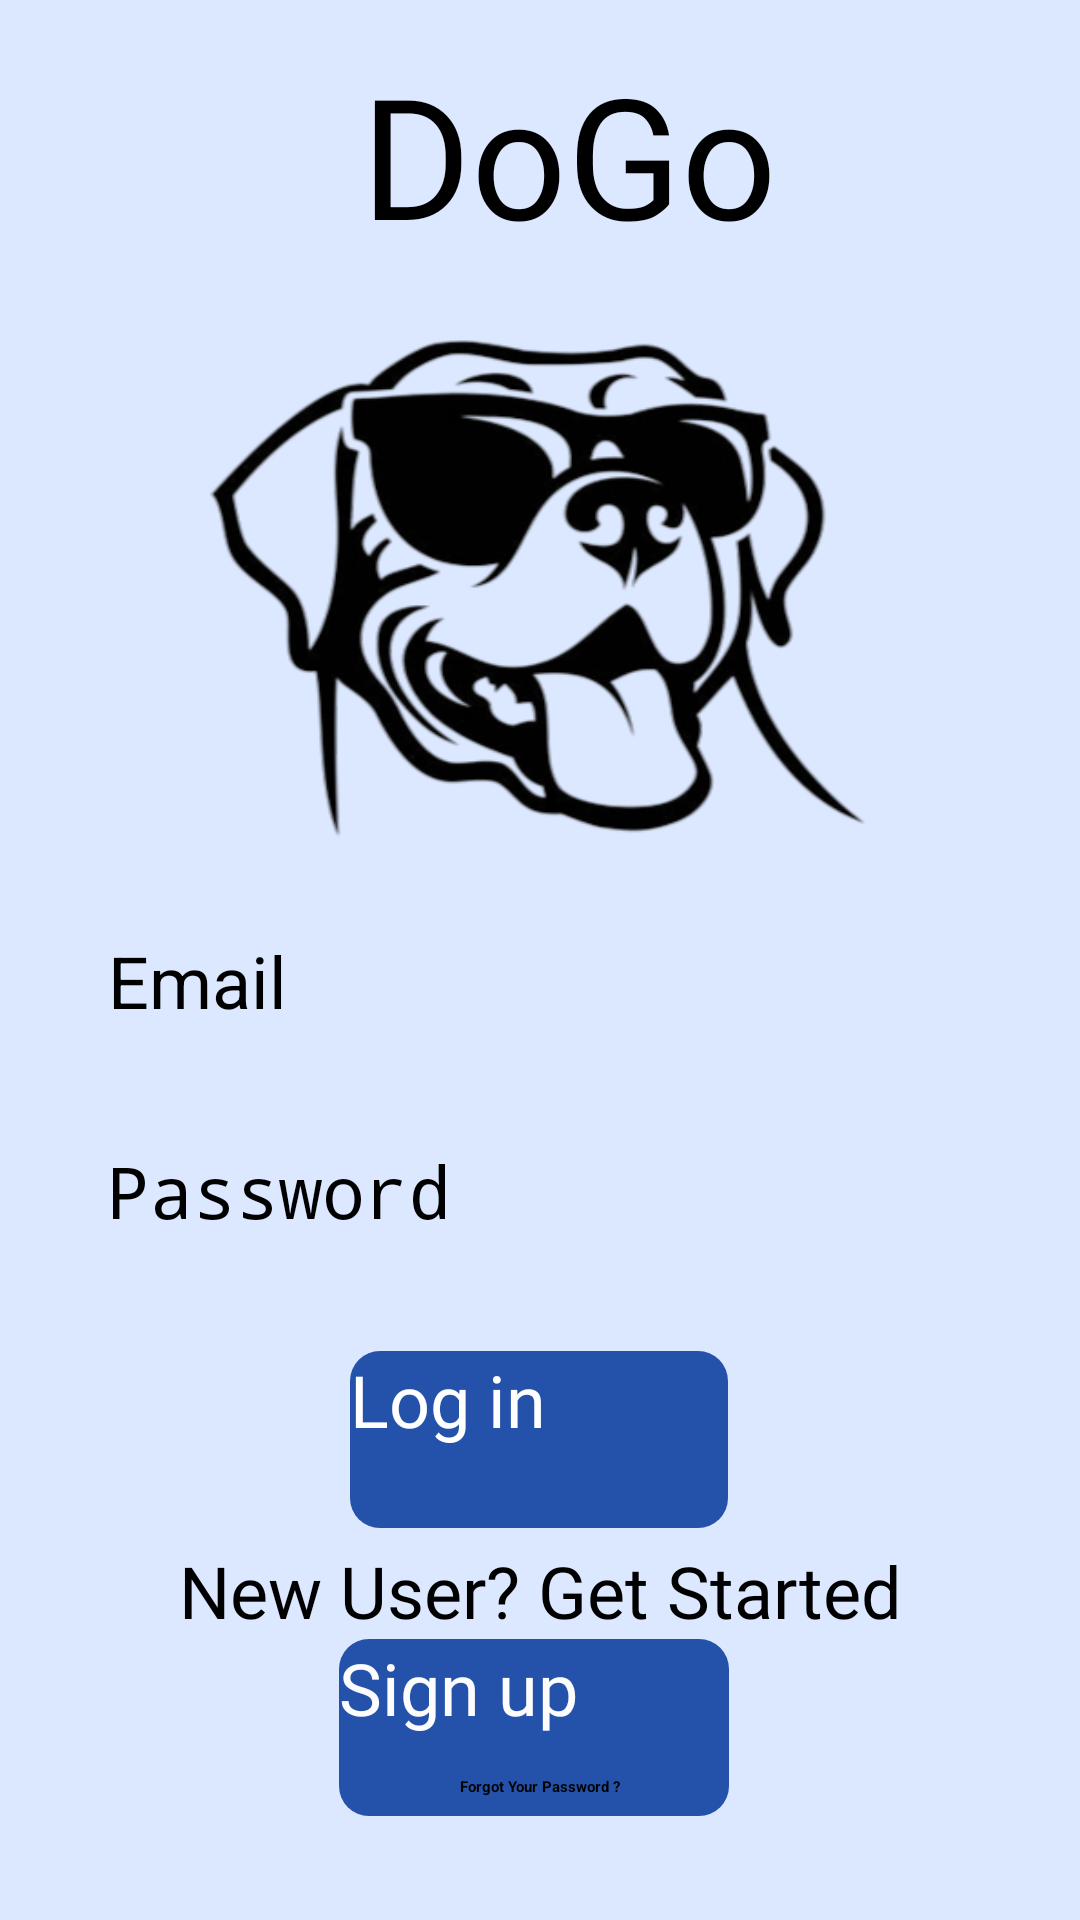

Reconstruct the res/layout file that produces this screen, plus the resources it refers to.
<!-- AndroidManifest.xml: application theme Theme.MyApplication -->
<!-- res/layout/activity_login.xml -->
<?xml version="1.0" encoding="utf-8"?>
<androidx.constraintlayout.widget.ConstraintLayout
    xmlns:android="http://schemas.android.com/apk/res/android"
    xmlns:app="http://schemas.android.com/apk/res-auto"
    xmlns:tools="http://schemas.android.com/tools"
    android:layout_width="match_parent"
    android:layout_height="match_parent"
    android:background="#DCE8FF"
    android:textAlignment="center"
    tools:context=".LoginActivity">

    <TextView
        android:id="@+id/title_app"
        android:layout_width="wrap_content"
        android:layout_height="wrap_content"
        android:fontFamily="@font/poppins_bold"
        android:text="@string/DoGo"
        android:textColor="#000000"
        android:textSize="56sp"
        app:layout_constraintBottom_toBottomOf="parent"
        app:layout_constraintEnd_toEndOf="parent"
        app:layout_constraintHorizontal_bias="0.544"
        app:layout_constraintStart_toStartOf="parent"
        app:layout_constraintTop_toTopOf="parent"
        app:layout_constraintVertical_bias="0.025" />

    <ImageView
        android:id="@+id/imageView"
        android:layout_width="256dp"
        android:layout_height="216dp"
        android:src="@drawable/dog"
        app:layout_constraintBottom_toBottomOf="parent"
        app:layout_constraintEnd_toEndOf="parent"
        app:layout_constraintHorizontal_bias="0.496"
        app:layout_constraintStart_toStartOf="parent"
        app:layout_constraintTop_toBottomOf="@+id/title_app"
        app:layout_constraintVertical_bias="0.0" />

    <EditText
        android:id="@+id/username_login"
        style="@style/editText_style"
        android:layout_width="300dp"
        android:background="@drawable/roundstyle"
        android:backgroundTint="#FDFCFC"
        android:hint="@string/prompt_email"
        android:importantForAutofill="no"
        android:inputType="textPersonName"
        app:layout_constraintBottom_toBottomOf="parent"
        app:layout_constraintEnd_toEndOf="parent"
        app:layout_constraintStart_toStartOf="parent"
        app:layout_constraintTop_toBottomOf="@+id/imageView"
        app:layout_constraintVertical_bias="0.0"
        tools:ignore="TextContrastCheck" />

    <EditText
        android:id="@+id/password_login"
        style="@style/editText_style"
        android:layout_width="300dp"
        android:layout_height="56dp"
        android:background="@drawable/roundstyle"
        android:backgroundTint="#FAFAFA"
        android:ems="10"
        android:hint="@string/password"
        android:inputType="textPassword"
        app:layout_constraintBottom_toBottomOf="parent"
        app:layout_constraintEnd_toEndOf="parent"
        app:layout_constraintHorizontal_bias="0.496"
        app:layout_constraintStart_toStartOf="parent"
        app:layout_constraintTop_toBottomOf="@+id/username_login"
        app:layout_constraintVertical_bias="0.062" />

    <TextView
        android:id="@+id/get_started"
        android:layout_width="wrap_content"
        android:layout_height="wrap_content"
        android:layout_marginBottom="80dp"
        android:fontFamily="@font/poppins_semibold"
        android:text="@string/new_user_get_started"
        android:textColor="@color/black"
        android:textSize="24sp"
        app:layout_constraintBottom_toBottomOf="parent"
        app:layout_constraintEnd_toEndOf="parent"
        app:layout_constraintStart_toStartOf="parent"
        app:layout_constraintTop_toBottomOf="@+id/login_login"
        app:layout_constraintVertical_bias="0.261" />

    <Button
        android:id="@+id/login_login"
        style="@style/button"
        android:background="@drawable/button_round"
        android:text="Log in"
        android:textColor="#FFFFFF"
        app:layout_constraintBottom_toBottomOf="parent"
        app:layout_constraintEnd_toEndOf="parent"
        app:layout_constraintHorizontal_bias="0.498"
        app:layout_constraintStart_toStartOf="parent"
        app:layout_constraintTop_toBottomOf="@+id/password_login"
        app:layout_constraintVertical_bias="0.13" />

    <Button
        android:id="@+id/login_signup"
        style="@style/button"
        android:layout_width="130dp"
        android:background="@drawable/button_round"
        android:text="Sign up"
        android:textColor="#FDFCFC"
        android:textSize="24dp"
        app:layout_constraintBottom_toBottomOf="parent"
        app:layout_constraintEnd_toEndOf="parent"
        app:layout_constraintHorizontal_bias="0.491"
        app:layout_constraintStart_toStartOf="parent"
        app:layout_constraintTop_toBottomOf="@+id/get_started"
        app:layout_constraintVertical_bias="0.0" />

    <TextView
        android:id="@+id/forgot_pass"
        android:layout_width="wrap_content"
        android:layout_height="wrap_content"
        android:minHeight="48dp"
        android:onClick="NavigateForgetMyPassword"
        android:text="Forgot Your Password ?"
        android:textStyle="bold"
        app:layout_constraintBottom_toBottomOf="parent"
        app:layout_constraintEnd_toEndOf="parent"
        app:layout_constraintStart_toStartOf="parent"
        app:layout_constraintTop_toBottomOf="@+id/login_signup"
        app:layout_constraintVertical_bias="1.0" />

</androidx.constraintlayout.widget.ConstraintLayout>
<!-- resources referenced by this layout -->
<resources>
  <!-- drawable button_round (drawable) -->
  <?xml version="1.0" encoding="utf-8"?>
  <shape xmlns:android="http://schemas.android.com/apk/res/android"
      android:shape="rectangle">
      <solid android:color="#2452AB"/>
      <corners android:radius="10dp"/>
  </shape>
  <!-- drawable dog: png bitmap (drawable, 68748 bytes) -->
  <string name="DoGo">DoGo</string>
  <string name="new_user_get_started">New User? Get Started</string>
  <string name="password">Password</string>
  <string name="prompt_email">Email</string>
  <style name="button">
          <item name="android:layout_width">126dp</item>
          <item name="android:layout_height">59dp</item>
          <item name="android:fontFamily">@font/poppins_bold</item>
          <item name="android:textSize">24sp</item>
      </style>
  <style name="editText_style">
          <item name="android:layout_width">284dp</item>
          <item name="android:layout_height">56dp</item>
          <item name="android:background">@color/white</item>
          <item name="android:ems">10</item>
          <item name="android:padding">6dp</item>
          <item name="android:textSize">24sp</item>
      </style>
  <!-- not gathered from this repository: default colours our renderer supplied (Android Studio template values) -->
  <color name="black">#FF000000</color>
  <color name="white">#FFFFFFFF</color>
</resources>
